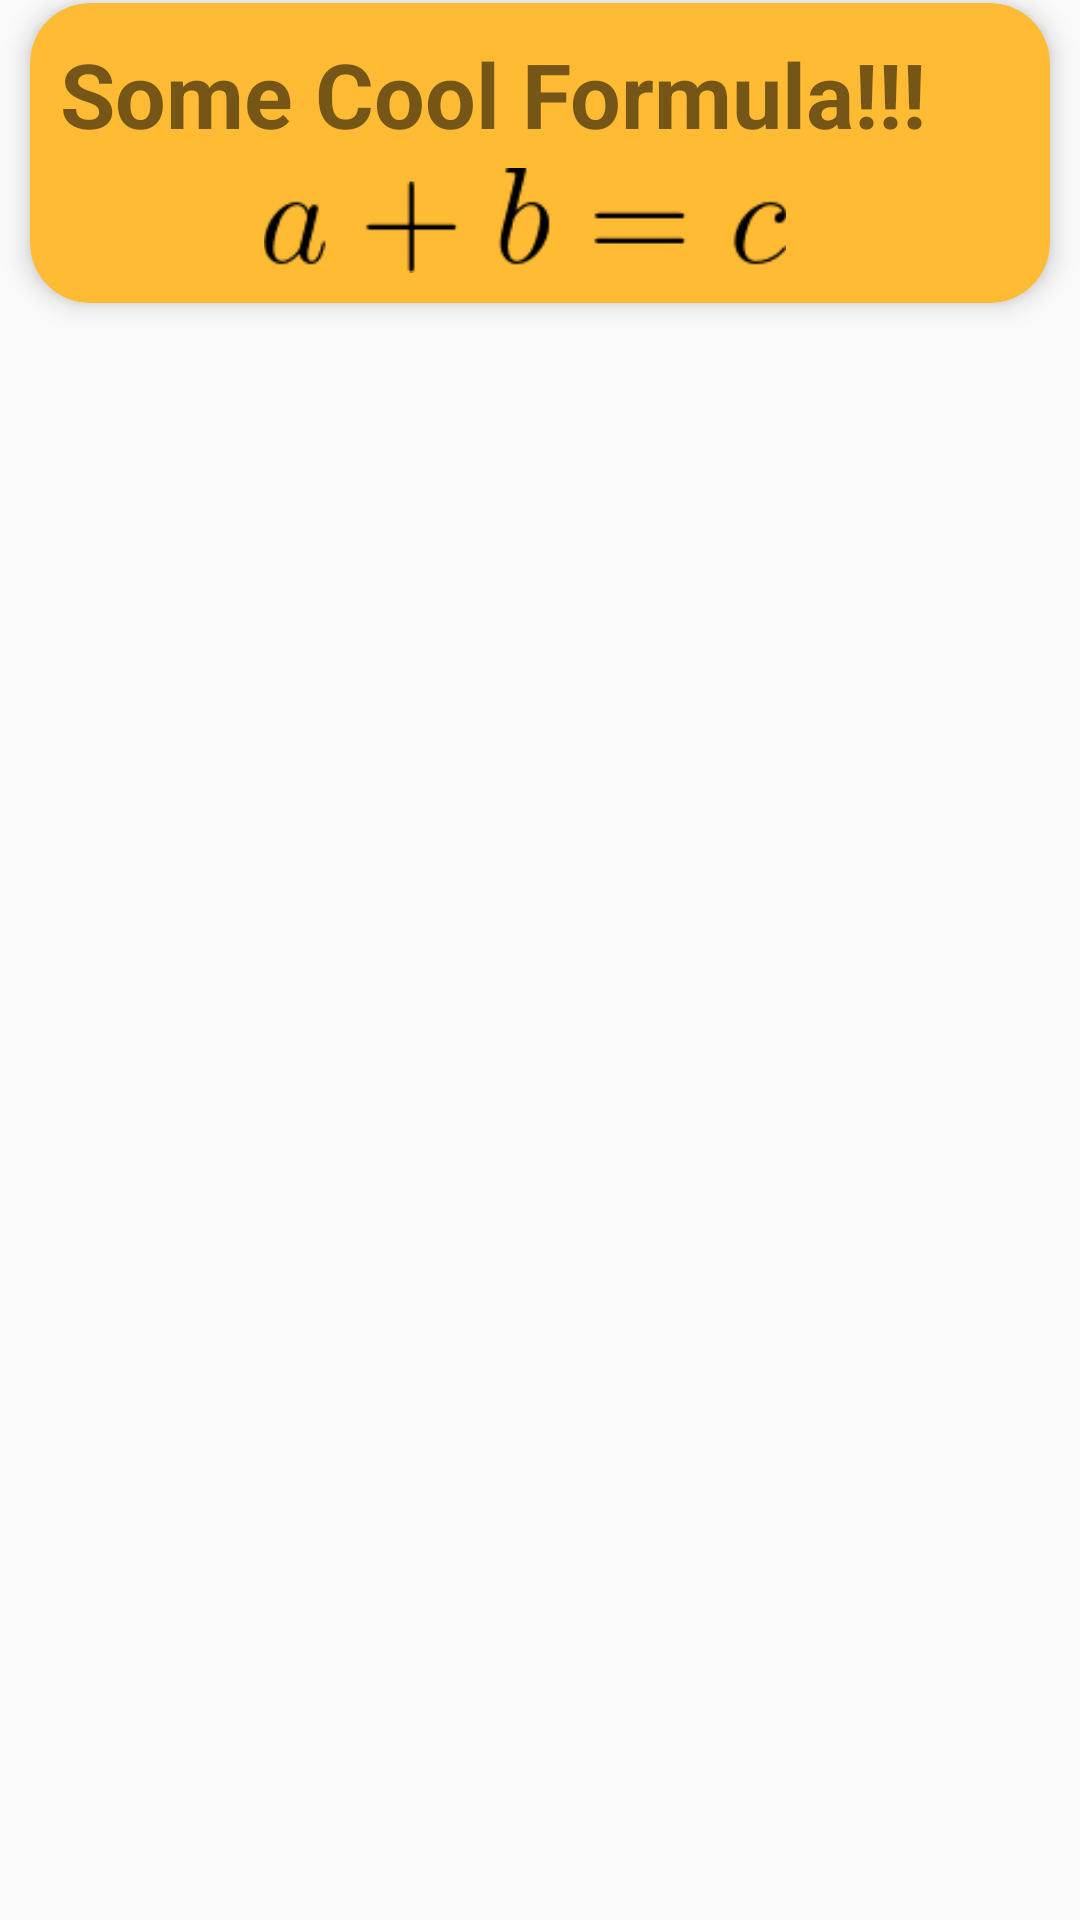

Layout XML and referenced resources for this Android screen:
<!-- AndroidManifest.xml: application theme AppTheme -->
<!-- res/layout/formul_row.xml -->
<?xml version="1.0" encoding="utf-8"?>
<LinearLayout xmlns:android="http://schemas.android.com/apk/res/android"
    xmlns:app="http://schemas.android.com/apk/res-auto"
    android:layout_width="match_parent"
    android:layout_height="wrap_content"
    android:orientation="vertical">

    <android.support.v7.widget.CardView
        android:id="@+id/card"
        android:layout_width="match_parent"
        android:layout_height="100dp"
        android:layout_marginLeft="10dp"
        android:layout_marginRight="10dp"
        android:layout_marginTop="1dp"
        android:layout_marginBottom="8dp"
        app:cardBackgroundColor="@android:color/holo_orange_light"
        app:cardCornerRadius="20dp"
        app:cardElevation="5dp"
        app:contentPadding="10dp"
        android:onClick="onItemClick">

        <TextView
            android:id="@+id/pos_text"
            android:layout_width="match_parent"
            android:layout_height="wrap_content"
            android:layout_marginTop="35dp"
            android:text="ax^^2 + bx + c"
            android:textAlignment="center"

            android:textSize="20sp"
            android:textStyle="bold"
            android:visibility="gone" />

        <TextView
            android:id="@+id/title"

            android:layout_width="match_parent"
            android:layout_height="wrap_content"
            android:text="Some Cool Formula!!!"
            android:textAlignment="viewStart"
            android:textSize="30sp"
            android:textStyle="bold" />

        <ImageView
            android:id="@+id/img"
            android:layout_width="250dp"
            android:layout_height="35dp"
            android:layout_marginLeft="30dp"
            android:layout_marginTop="45dp"
            app:srcCompat="@drawable/sum3" />
    </android.support.v7.widget.CardView>
</LinearLayout>
<!-- resources referenced by this layout -->
<resources>
  <!-- drawable sum3: png bitmap (drawable, 1111 bytes) -->
  <style name="AppTheme" parent="Theme.AppCompat.Light.DarkActionBar">
          
          <item name="colorPrimary">@color/colorPrimary</item>
          <item name="colorPrimaryDark">@color/colorPrimaryDark</item>
          <item name="colorAccent">@color/colorAccent2</item>
      </style>
  <color name="colorPrimary">#3F51B5</color>
  <color name="colorPrimaryDark">#303F9F</color>
  <color name="colorAccent2">#009688</color>
</resources>
